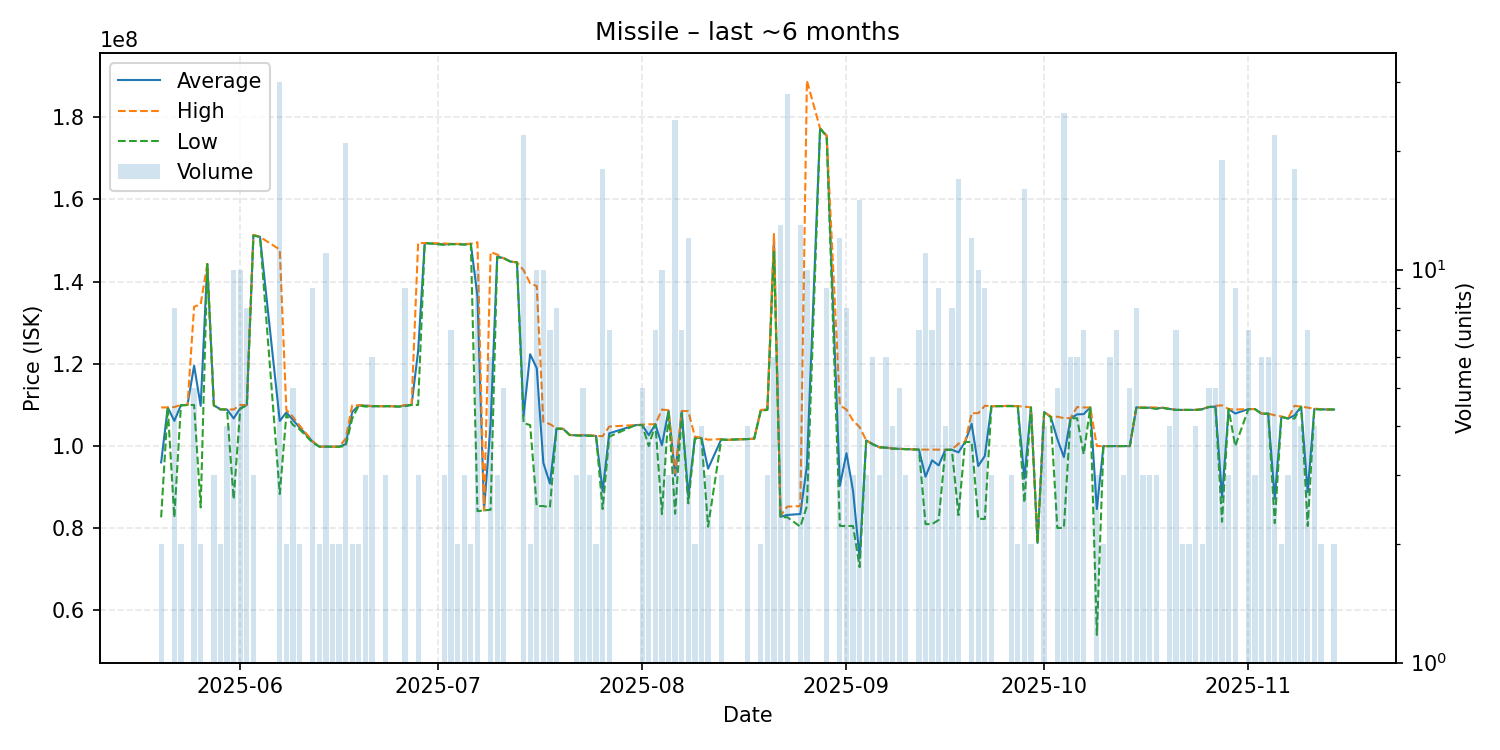

Values plotted in this chart, from the file beside it:
date, average, highest, lowest, order_count, volume
2025-05-20, 96025000, 109400000, 82650000, 2, 2
2025-05-21, 109400000, 109400000, 109400000, 1, 1
2025-05-22, 106130000, 109500000, 82640000, 6, 8
2025-05-23, 109950000, 110000000, 109900000, 2, 2
2025-05-24, 110000000, 110000000, 110000000, 1, 1
2025-05-25, 119560000, 133900000, 110000000, 5, 5
2025-05-26, 109785000, 134500000, 85070000, 2, 2
2025-05-27, 144300000, 144300000, 144300000, 1, 1
2025-05-28, 109900000, 109900000, 109900000, 3, 3
2025-05-29, 108950000, 109000000, 108900000, 2, 2
2025-05-30, 108900000, 108900000, 108900000, 3, 4
2025-05-31, 106727000, 108900000, 87070000, 4, 10
2025-06-01, 109200000, 110000000, 109000000, 6, 10
2025-06-02, 110000000, 110000000, 110000000, 2, 8
2025-06-03, 151333333, 151400000, 151200000, 3, 3
2025-06-04, 150900000, 150900000, 150900000, 1, 1
2025-06-07, 106114000, 147800000, 88330000, 19, 30
2025-06-08, 108200000, 108800000, 107600000, 2, 2
2025-06-09, 106340000, 107100000, 105150000, 5, 5
2025-06-10, 104550000, 105000000, 104100000, 2, 2
2025-06-12, 101055556, 101150000, 100800000, 6, 9
2025-06-13, 99870000, 99870000, 99870000, 2, 2
2025-06-14, 99860000, 99860000, 99860000, 5, 11
2025-06-15, 99855000, 99860000, 99850000, 2, 2
2025-06-16, 99845000, 99850000, 99840000, 2, 2
2025-06-17, 100465238, 101800000, 100000000, 9, 21
2025-06-18, 108300000, 109900000, 106700000, 2, 2
2025-06-19, 109900000, 109900000, 109900000, 2, 2
2025-06-20, 109833333, 109950000, 109600000, 3, 3
2025-06-21, 109700000, 109700000, 109700000, 2, 6
2025-06-22, 109700000, 109700000, 109700000, 1, 1
2025-06-23, 109700000, 109700000, 109700000, 2, 3
2025-06-24, 109700000, 109700000, 109700000, 1, 1
2025-06-25, 109600000, 109600000, 109600000, 1, 1
2025-06-26, 109900000, 110000000, 109700000, 4, 9
2025-06-27, 110000000, 110000000, 110000000, 1, 1
2025-06-28, 123133333, 149400000, 110000000, 3, 3
2025-06-29, 149400000, 149400000, 149400000, 1, 1
2025-07-02, 149066667, 149300000, 148950000, 3, 3
2025-07-03, 149185714, 149200000, 149100000, 2, 7
2025-07-04, 149150000, 149200000, 149100000, 2, 2
2025-07-05, 149066667, 149200000, 149000000, 2, 3
2025-07-06, 149200000, 149200000, 149200000, 2, 2
2025-07-07, 136482000, 149600000, 84160000, 6, 10
2025-07-08, 84350000, 84350000, 84350000, 1, 1
2025-07-09, 105395000, 147200000, 84495000, 5, 6
2025-07-10, 146133333, 146600000, 145900000, 3, 3
2025-07-11, 145700000, 145700000, 145700000, 5, 5
2025-07-12, 144900000, 144900000, 144900000, 1, 1
2025-07-13, 144700000, 144700000, 144700000, 1, 1
2025-07-14, 107340909, 142800000, 105600000, 14, 22
2025-07-15, 122350000, 139600000, 105100000, 2, 2
2025-07-16, 118947000, 138950000, 85390000, 8, 10
2025-07-17, 95916000, 105900000, 85410000, 9, 10
2025-07-18, 90894286, 105350000, 85080000, 7, 7
2025-07-19, 104237500, 104300000, 104200000, 8, 8
2025-07-20, 104200000, 104200000, 104200000, 1, 1
2025-07-21, 102700000, 102700000, 102700000, 1, 1
2025-07-22, 102600000, 102600000, 102600000, 3, 3
2025-07-23, 102620000, 102700000, 102500000, 5, 5
... 103 more rows
